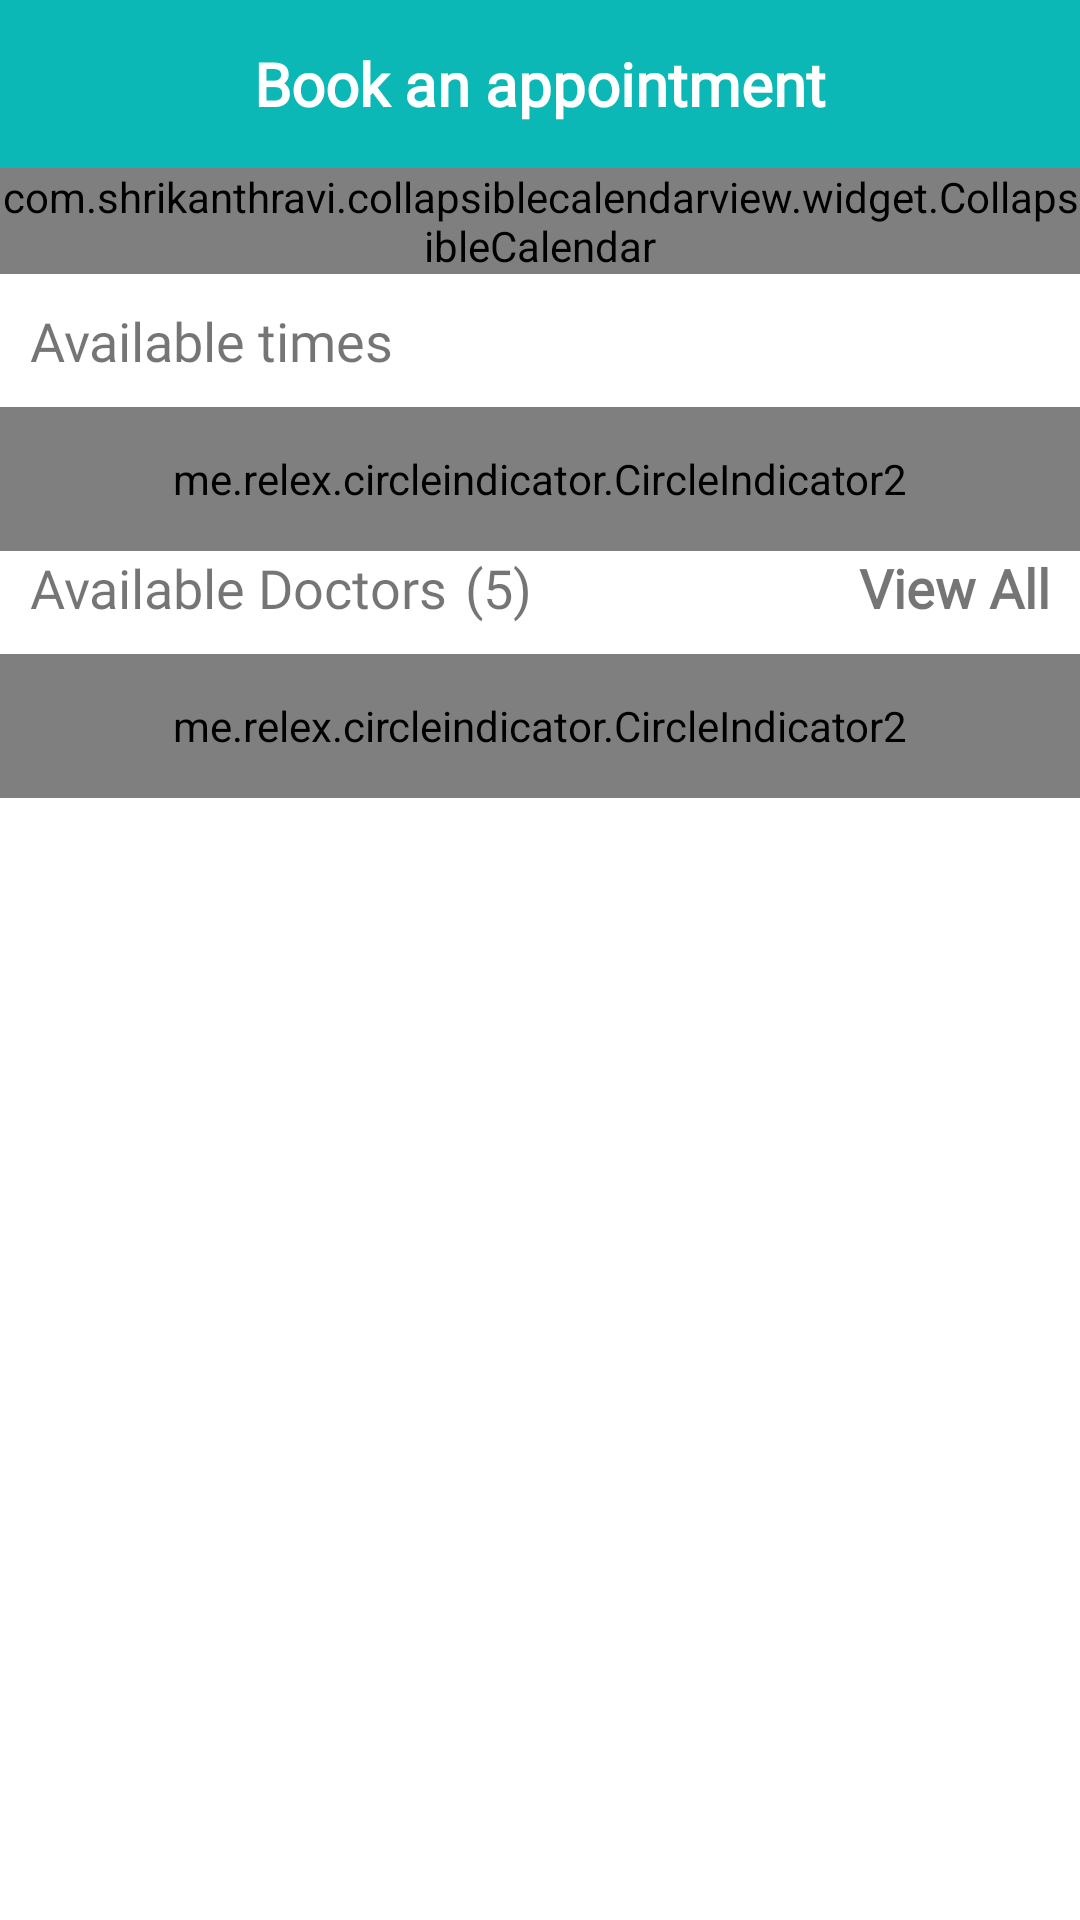

Android layout source for this screen:
<!-- AndroidManifest.xml: application theme AppTheme -->
<!-- res/layout/fragment_doctors.xml -->
<?xml version="1.0" encoding="utf-8"?>
<layout xmlns:android="http://schemas.android.com/apk/res/android"
    xmlns:app="http://schemas.android.com/apk/res-auto"
    xmlns:tools="http://schemas.android.com/tools">

    <androidx.coordinatorlayout.widget.CoordinatorLayout
        android:layout_width="match_parent"
        android:layout_height="match_parent">

        <androidx.constraintlayout.widget.ConstraintLayout
            android:id="@+id/toolbarParent"
            android:layout_width="match_parent"
            android:layout_height="match_parent">

            <com.google.android.material.appbar.MaterialToolbar
                android:id="@+id/doctorsFragmentToolbar"
                android:layout_width="match_parent"
                android:layout_height="?actionBarSize"
                android:background="@color/turquoise"
                android:theme="@style/ThemeOverlay.MaterialComponents.ActionBar"
                app:elevation="10dp"
                app:layout_constraintTop_toTopOf="parent"
                app:popupTheme="@style/ThemeOverlay.MaterialComponents.Light">

                <androidx.appcompat.widget.AppCompatTextView
                    style="@style/TextAppearance.AppCompat.Widget.ActionBar.Title"
                    android:layout_width="wrap_content"
                    android:layout_height="wrap_content"
                    android:layout_gravity="center"
                    android:fontFamily="@font/proxi_nova_regular"
                    android:text="@string/book_an_appointment"
                    android:textColor="@color/white"
                    android:textSize="20sp"
                    android:textStyle="bold" />
            </com.google.android.material.appbar.MaterialToolbar>

            <ScrollView
                android:layout_width="match_parent"
                android:layout_height="0dp"
                android:fillViewport="true"
                android:fitsSystemWindows="true"
                app:layout_constraintBottom_toBottomOf="parent"
                app:layout_constraintTop_toBottomOf="@id/doctorsFragmentToolbar"
                tools:context=".presentation.ui.doctors.DoctorsFragment">

                <androidx.constraintlayout.widget.ConstraintLayout
                    android:layout_width="match_parent"
                    android:layout_height="wrap_content">

                    <com.shrikanthravi.collapsiblecalendarview.widget.CollapsibleCalendar
                        android:id="@+id/calendarView"
                        android:layout_width="match_parent"
                        android:layout_height="wrap_content"
                        app:layout_constraintTop_toTopOf="parent"
                        app:selectedItem_background="@drawable/circular_purple_drawable"
                        app:selectedItem_textColor="@color/white" />

                    <androidx.appcompat.widget.AppCompatTextView
                        android:id="@+id/textAvailableTimes"
                        android:layout_width="@dimen/dimen_0"
                        android:layout_height="wrap_content"
                        android:layout_marginStart="@dimen/dimen_10"
                        android:layout_marginTop="@dimen/dimen_10"
                        android:fontFamily="@font/proxima_nova_bold"
                        android:text="@string/available_times"
                        android:textSize="@dimen/text_size_18"
                        app:layout_constraintEnd_toEndOf="parent"
                        app:layout_constraintStart_toStartOf="parent"
                        app:layout_constraintTop_toBottomOf="@id/calendarView" />

                    <androidx.recyclerview.widget.RecyclerView
                        android:id="@+id/availableTimeRecyclerview"
                        android:layout_width="@dimen/dimen_0"
                        android:layout_height="wrap_content"
                        android:layout_marginTop="@dimen/dimen_10"
                        android:orientation="horizontal"
                        android:clipToPadding="false"
                        app:layoutManager="androidx.recyclerview.widget.LinearLayoutManager"
                        app:layout_constraintStart_toStartOf="parent"
                        app:layout_constraintTop_toBottomOf="@id/textAvailableTimes"
                        tools:listitem="@layout/layout_morning_schedule" />

                    <androidx.appcompat.widget.AppCompatTextView
                        android:id="@+id/textNoAvailableTimeSlot"
                        android:layout_width="0dp"
                        android:layout_height="wrap_content"
                        android:fontFamily="@font/proxima_nova_bold"
                        android:gravity="center"
                        android:text="@string/no_available_time_slot"
                        android:textSize="20sp"
                        app:layout_constraintTop_toBottomOf="@id/textAvailableTimes"
                        app:layout_constraintBottom_toTopOf="@id/linearLayoutContainer"
                        tools:visibility="visible"
                        android:visibility="gone"
                        app:layout_constraintEnd_toEndOf="parent"
                        app:layout_constraintStart_toStartOf="parent" />

                    <me.relex.circleindicator.CircleIndicator2
                        android:id="@+id/indicator"
                        android:layout_width="0dp"
                        android:layout_height="48dp"
                        app:ci_drawable="@drawable/rounded_gray_drawable"
                        app:ci_height="@dimen/dimen_4"
                        app:ci_orientation="horizontal"
                        app:ci_width="@dimen/dimen_4"
                        app:layout_constraintEnd_toEndOf="parent"
                        app:layout_constraintStart_toStartOf="parent"
                        app:layout_constraintTop_toBottomOf="@id/availableTimeRecyclerview" />

                    <androidx.appcompat.widget.LinearLayoutCompat
                        android:id="@+id/linearLayoutContainer"
                        android:layout_width="wrap_content"
                        android:layout_height="wrap_content"
                        android:layout_marginStart="@dimen/dimen_10"
                        app:layout_constraintStart_toStartOf="parent"
                        app:layout_constraintTop_toBottomOf="@id/indicator">

                        <androidx.appcompat.widget.AppCompatTextView
                            android:id="@+id/textAvailableDoctors"
                            android:layout_width="wrap_content"
                            android:layout_height="wrap_content"
                            android:fontFamily="@font/proxima_nova_bold"
                            android:text="@string/available_doctors"
                            android:textSize="@dimen/text_size_18"
                            app:layout_constraintTop_toBottomOf="@id/indicator" />

                        <androidx.appcompat.widget.AppCompatTextView
                            android:id="@+id/textAvailableDoctorsCount"
                            android:layout_width="wrap_content"
                            android:layout_height="wrap_content"
                            android:layout_marginStart="@dimen/dimen_6"
                            android:fontFamily="@font/proxima_nova_bold"
                            android:text="(5)"
                            android:textSize="@dimen/text_size_18"
                            app:layout_constraintTop_toBottomOf="@id/indicator" />

                    </androidx.appcompat.widget.LinearLayoutCompat>

                    <androidx.appcompat.widget.AppCompatTextView
                        android:id="@+id/textViewAll"
                        android:layout_width="wrap_content"
                        android:layout_height="wrap_content"
                        android:layout_marginEnd="@dimen/dimen_10"
                        android:fontFamily="@font/proxi_nova_regular"
                        android:text="@string/view_all"
                        android:textSize="@dimen/text_size_18"
                        android:textStyle="bold"
                        app:layout_constraintBottom_toBottomOf="@id/linearLayoutContainer"
                        app:layout_constraintEnd_toEndOf="parent"
                        app:layout_constraintTop_toTopOf="@id/linearLayoutContainer" />

                    <androidx.recyclerview.widget.RecyclerView
                        android:id="@+id/availableDoctorsRecyclerview"
                        android:layout_width="match_parent"
                        android:layout_height="wrap_content"
                        android:layout_marginTop="@dimen/dimen_10"
                        android:orientation="horizontal"
                        android:clipToPadding="false"
                        app:layoutManager="androidx.recyclerview.widget.LinearLayoutManager"
                        app:layout_constraintTop_toBottomOf="@id/linearLayoutContainer"
                        tools:listitem="@layout/layout_available_doctors" />

                    <me.relex.circleindicator.CircleIndicator2
                        android:id="@+id/doctorsRecyclerViewIndicator"
                        android:layout_width="match_parent"
                        android:layout_height="48dp"
                        app:ci_drawable="@drawable/rounded_gray_drawable"
                        app:ci_height="@dimen/dimen_4"
                        app:ci_orientation="horizontal"
                        app:ci_width="@dimen/dimen_4"
                        app:layout_constraintTop_toBottomOf="@id/availableDoctorsRecyclerview" />

                    <androidx.appcompat.widget.AppCompatTextView
                        android:id="@+id/textNoAvailableDoctors"
                        android:layout_width="0dp"
                        android:layout_height="wrap_content"
                        android:fontFamily="@font/proxima_nova_bold"
                        android:gravity="center"
                        android:layout_margin="@dimen/dimen_10"
                        android:text="@string/no_available_doctors_for_that_particular_time_slot"
                        android:textSize="20sp"
                        tools:visibility="visible"
                        android:visibility="gone"
                        app:layout_constraintBottom_toBottomOf="parent"
                        app:layout_constraintEnd_toEndOf="parent"
                        app:layout_constraintStart_toStartOf="parent"
                        app:layout_constraintTop_toBottomOf="@id/linearLayoutContainer" />

                </androidx.constraintlayout.widget.ConstraintLayout>
            </ScrollView>

        </androidx.constraintlayout.widget.ConstraintLayout>

    </androidx.coordinatorlayout.widget.CoordinatorLayout>


</layout>
<!-- res/layout/layout_morning_schedule.xml (included above) -->
<?xml version="1.0" encoding="utf-8"?>
<layout xmlns:android="http://schemas.android.com/apk/res/android"
    xmlns:app="http://schemas.android.com/apk/res-auto"
    xmlns:tools="http://schemas.android.com/tools">

    <com.google.android.material.card.MaterialCardView
        android:layout_width="match_parent"
        android:layout_height="@dimen/dimen_150"
        android:layout_margin="@dimen/dimen_10"
        app:cardBackgroundColor="@color/white"
        app:cardCornerRadius="@dimen/dimen_6"
        app:cardElevation="@dimen/dimen_8">

        <androidx.constraintlayout.widget.ConstraintLayout
            android:id="@+id/parentLayout"
            android:layout_width="match_parent"
            android:layout_height="match_parent">

            <androidx.appcompat.widget.AppCompatImageView
                android:id="@+id/imgSunrise"
                android:layout_width="wrap_content"
                android:layout_height="wrap_content"
                android:layout_marginStart="@dimen/dimen_10"
                android:layout_marginTop="@dimen/dimen_10"
                app:layout_constraintStart_toStartOf="parent"
                app:layout_constraintTop_toTopOf="parent"
                app:srcCompat="@drawable/ic_sunrise_icon" />

            <androidx.appcompat.widget.AppCompatTextView
                android:id="@+id/textMorning"
                android:layout_width="wrap_content"
                android:layout_height="wrap_content"
                android:layout_marginStart="@dimen/dimen_10"
                android:fontFamily="@font/proxima_nova_bold"
                android:text="@string/morning"
                android:textSize="@dimen/text_size_16"
                app:layout_constraintBottom_toBottomOf="@id/imgSunrise"
                app:layout_constraintStart_toEndOf="@id/imgSunrise"
                app:layout_constraintTop_toTopOf="@id/imgSunrise" />

            <androidx.appcompat.widget.LinearLayoutCompat
                android:layout_width="@dimen/dimen_0"
                android:layout_height="wrap_content"
                android:orientation="horizontal"
                app:layout_constraintEnd_toEndOf="parent"
                app:layout_constraintStart_toEndOf="@id/textMorning"
                app:layout_constraintTop_toTopOf="@id/textMorning">

                <androidx.appcompat.widget.AppCompatTextView
                    android:id="@+id/textStartTimeSchedule"
                    android:layout_width="wrap_content"
                    android:layout_height="wrap_content"
                    android:layout_marginStart="@dimen/dimen_10"
                    android:fontFamily="@font/proxi_nova_regular"
                    tools:text="06:00am"
                    android:textColor="@color/grey"
                    android:textSize="@dimen/text_size_16" />

                <View
                    android:layout_width="@dimen/dimen_10"
                    android:layout_height="1dp"
                    android:layout_gravity="center"
                    android:layout_marginStart="@dimen/dimen_8"
                    android:background="@color/grey" />

                <androidx.appcompat.widget.AppCompatTextView
                    android:id="@+id/textEndTimeSchedule"
                    android:layout_width="wrap_content"
                    android:layout_height="wrap_content"
                    android:layout_marginStart="@dimen/dimen_8"
                    android:textColor="@color/grey"
                    android:fontFamily="@font/proxi_nova_regular"
                    tools:text="11:30 am"
                    android:textSize="@dimen/text_size_16" />

            </androidx.appcompat.widget.LinearLayoutCompat>

            <View
                android:id="@+id/view_separator"
                android:layout_width="0dp"
                android:layout_height="1dp"
                android:layout_gravity="center"
                android:layout_marginStart="@dimen/dimen_8"
                android:background="@color/grey"
                app:layout_constraintStart_toEndOf="@id/imgSunrise"
                app:layout_constraintBottom_toBottomOf="@id/imgSunrise"
                app:layout_constraintTop_toBottomOf="@id/imgSunrise" />

            <com.google.android.material.chip.ChipGroup
                android:id="@+id/chipGroup"
                android:layout_width="match_parent"
                app:singleSelection="true"
                android:layout_height="0dp"
                android:layout_marginStart="@dimen/dimen_10"
                android:layout_marginTop="@dimen/dimen_10"
                app:layout_constraintBottom_toBottomOf="parent"
                app:layout_constraintTop_toBottomOf="@id/view_separator" />

        </androidx.constraintlayout.widget.ConstraintLayout>


    </com.google.android.material.card.MaterialCardView>
</layout>
<!-- res/layout/layout_available_doctors.xml (included above) -->
<?xml version="1.0" encoding="utf-8"?>
<layout xmlns:android="http://schemas.android.com/apk/res/android"
    xmlns:app="http://schemas.android.com/apk/res-auto"
    xmlns:tools="http://schemas.android.com/tools">

    <data>
        <variable
            name="doctors"
            type="com.techkingsley.drohealth.data.local.model.AvailableDoctors" />
    </data>

    <com.google.android.material.card.MaterialCardView
        android:layout_width="match_parent"
        android:layout_height="wrap_content"
        app:cardBackgroundColor="@color/white"
        app:cardElevation="@dimen/dimen_4"
        android:layout_margin="@dimen/dimen_10">

        <androidx.constraintlayout.widget.ConstraintLayout
            android:layout_width="match_parent"
            android:layout_height="match_parent">

            <de.hdodenhof.circleimageview.CircleImageView
                android:id="@+id/doctorsProfileImage"
                android:layout_width="@dimen/dimen_70"
                android:layout_height="@dimen/dimen_70"
                app:layout_constraintTop_toTopOf="parent"
                app:layout_constraintStart_toStartOf="parent"
                android:layout_marginTop="@dimen/dimen_10"
                android:layout_marginStart="@dimen/dimen_10"
                android:src="@mipmap/ic_launcher" />

            <androidx.appcompat.widget.AppCompatTextView
                android:id="@+id/textDoctorName"
                android:layout_width="wrap_content"
                android:layout_height="wrap_content"
                android:layout_marginTop="@dimen/dimen_10"
                android:textSize="@dimen/text_size_18"
                android:text="@{doctors.doctorName}"
                android:fontFamily="@font/proxima_nova_bold"
                android:layout_marginStart="@dimen/dimen_14"
                app:layout_constraintStart_toEndOf="@id/doctorsProfileImage"
                app:layout_constraintTop_toTopOf="@id/doctorsProfileImage"
                tools:text="Dr Andrew Livers salt" />

            <androidx.appcompat.widget.AppCompatTextView
                android:id="@+id/textDoctorType"
                android:layout_width="wrap_content"
                android:layout_height="wrap_content"
                android:layout_marginTop="@dimen/dimen_4"
                android:textSize="@dimen/text_size_18"
                android:text="@{doctors.doctorType}"
                android:fontFamily="@font/proxima_nova_regular"
                app:layout_constraintStart_toStartOf="@id/textDoctorName"
                app:layout_constraintTop_toBottomOf="@id/textDoctorName"
                tools:text="Dr Andrew Livers salt" />

            <androidx.appcompat.widget.AppCompatImageView
                android:layout_width="30dp"
                app:srcCompat="@drawable/ic_favorite"
                app:layout_constraintBottom_toBottomOf="@id/textDoctorName"
                app:layout_constraintTop_toTopOf="@id/textDoctorName"
                app:layout_constraintEnd_toEndOf="parent"
                android:layout_marginEnd="@dimen/dimen_10"
                android:layout_height="@dimen/dimen_30" />

            <androidx.appcompat.widget.AppCompatImageView
                android:layout_marginTop="@dimen/dimen_8"
                android:id="@+id/imgMicroPhone"
                android:layout_width="@dimen/dimen_20"
                app:layout_constraintTop_toBottomOf="@id/textDoctorType"
                app:srcCompat="@drawable/ic_microphone"
                app:layout_constraintStart_toStartOf="@id/textDoctorName"
                android:layout_height="@dimen/dimen_20" />

            <androidx.appcompat.widget.AppCompatTextView
                android:id="@+id/textLanguage"
                android:layout_width="0dp"
                app:layout_constraintEnd_toEndOf="parent"
                app:layout_constraintTop_toTopOf="@id/imgMicroPhone"
                app:srcCompat="@drawable/ic_microphone"
                android:text="English"
                android:layout_marginStart="@dimen/dimen_6"
                app:layout_constraintStart_toEndOf="@id/imgMicroPhone"
                android:layout_height="@dimen/dimen_24" />

            <View
                android:id="@+id/view_separator"
                android:layout_width="match_parent"
                android:layout_marginTop="@dimen/dimen_8"
                app:layout_constraintTop_toBottomOf="@id/imgMicroPhone"
                android:background="@color/grey"
                android:layout_height="1dp" />

            <androidx.appcompat.widget.AppCompatTextView
                android:id="@+id/textDoctorsPrice"
                android:layout_width="wrap_content"
                tools:text="$20000"
                android:text="@{doctors.doctorAppointmentPrice}"
                android:layout_marginTop="@dimen/dimen_12"
                android:textSize="@dimen/text_size_20"
                android:fontFamily="@font/proxima_nova_bold"
                app:layout_constraintStart_toStartOf="@id/doctorsProfileImage"
                app:layout_constraintTop_toBottomOf="@id/view_separator"
                android:layout_height="wrap_content" />

            <com.google.android.material.button.MaterialButton
                android:layout_width="wrap_content"
                app:layout_constraintEnd_toEndOf="parent"
                android:text="Book"
                app:backgroundTint="@color/purple"
                android:layout_marginEnd="@dimen/dimen_10"
                app:layout_constraintBottom_toBottomOf="@id/textDoctorsPrice"
                app:layout_constraintTop_toTopOf="@id/textDoctorsPrice"
                android:layout_height="wrap_content" />


        </androidx.constraintlayout.widget.ConstraintLayout>

    </com.google.android.material.card.MaterialCardView>
</layout>
<!-- resources referenced by this layout -->
<resources>
  <color name="grey">#909090</color>
  <color name="purple">#9F5DE2</color>
  <color name="turquoise">#0CB8B6</color>
  <color name="white">#FFFFFF</color>
  <dimen name="dimen_0">0dp</dimen>
  <dimen name="dimen_10">10dp</dimen>
  <dimen name="dimen_12">12dp</dimen>
  <dimen name="dimen_14">14dp</dimen>
  <dimen name="dimen_150">150dp</dimen>
  <dimen name="dimen_20">20dp</dimen>
  <dimen name="dimen_24">24dp</dimen>
  <dimen name="dimen_30">30dp</dimen>
  <dimen name="dimen_4">4dp</dimen>
  <dimen name="dimen_6">6dp</dimen>
  <dimen name="dimen_70">70dp</dimen>
  <dimen name="dimen_8">8dp</dimen>
  <dimen name="text_size_16">16sp</dimen>
  <dimen name="text_size_18">18sp</dimen>
  <dimen name="text_size_20">20sp</dimen>
  <!-- drawable circular_purple_drawable (drawable) -->
  <?xml version="1.0" encoding="utf-8"?>
  <shape xmlns:android="http://schemas.android.com/apk/res/android"
      android:shape="oval">
  
      <solid android:color="@color/purple" />
      <size
          android:width="@dimen/dimen_50"
          android:height="@dimen/dimen_50" />
  
  </shape>
  <!-- drawable ic_microphone (drawable) -->
  <vector android:autoMirrored="true" android:height="15dp"
      android:viewportHeight="15" android:viewportWidth="10"
      android:width="10dp" xmlns:android="http://schemas.android.com/apk/res/android">
      <path android:fillColor="#9f5de2" android:pathData="M9.69,7.241a0.289,0.289 0,0 0,-0.312 0.259v1.552c0,2 -1.963,3.621 -4.375,3.621s-4.375,-1.624 -4.375,-3.621L0.628,7.5a0.318,0.318 0,0 0,-0.625 0v1.552c0,2.194 2.076,3.99 4.688,4.125v1.306L3.125,14.483a0.263,0.263 0,1 0,0 0.517h3.75a0.263,0.263 0,1 0,0 -0.517L5.313,14.483L5.313,13.176c2.611,-0.134 4.688,-1.931 4.688,-4.125L10.001,7.5A0.289,0.289 0,0 0,9.69 7.241Z"/>
      <path android:fillColor="#9f5de2" android:pathData="M5,11.9a3.187,3.187 0,0 0,3.438 -2.845L8.438,2.845A3.187,3.187 0,0 0,5 0a3.187,3.187 0,0 0,-3.437 2.845L1.563,9.052A3.187,3.187 0,0 0,5 11.9ZM2.187,2.845A2.608,2.608 0,0 1,5 0.517a2.608,2.608 0,0 1,2.813 2.328L7.813,9.052a2.608,2.608 0,0 1,-2.812 2.328A2.608,2.608 0,0 1,2.187 9.052Z"/>
  </vector>
  <!-- drawable rounded_gray_drawable (drawable) -->
  <?xml version="1.0" encoding="utf-8"?>
  <shape xmlns:android="http://schemas.android.com/apk/res/android"
      android:shape="oval">
  
      <solid android:color="@color/grey" />
  
      <corners android:radius="@dimen/dimen_10" />
  
      <size
          android:width="@dimen/dimen_50"
          android:height="@dimen/dimen_50" />
  
  </shape>
  <string name="available_doctors">Available Doctors</string>
  <string name="available_times">Available times</string>
  <string name="book_an_appointment">Book an appointment</string>
  <string name="morning">Morning</string>
  <string name="no_available_doctors_for_that_particular_time_slot">No Available doctors for that particular time Slot</string>
  <string name="no_available_time_slot">No Available time Slot for that day</string>
  <string name="view_all">View All</string>
  <style name="AppTheme" parent="Theme.MaterialComponents.Light.NoActionBar">
          
          <item name="colorPrimary">@color/colorPrimary</item>
          <item name="colorPrimaryDark">@color/colorPrimaryDark</item>
          <item name="colorAccent">@color/colorAccent</item>
          <item name="textAllCaps">false</item>
          <item name="android:statusBarColor">@color/white</item>
          <item name="android:windowLightStatusBar">true</item>
          <item name="fontFamily">@font/proxima_nova_regular</item>
      </style>
  <dimen name="dimen_50">50dp</dimen>
  <color name="colorPrimary">#6200EE</color>
  <color name="colorPrimaryDark">#3700B3</color>
  <color name="colorAccent">#03DAC5</color>
</resources>
